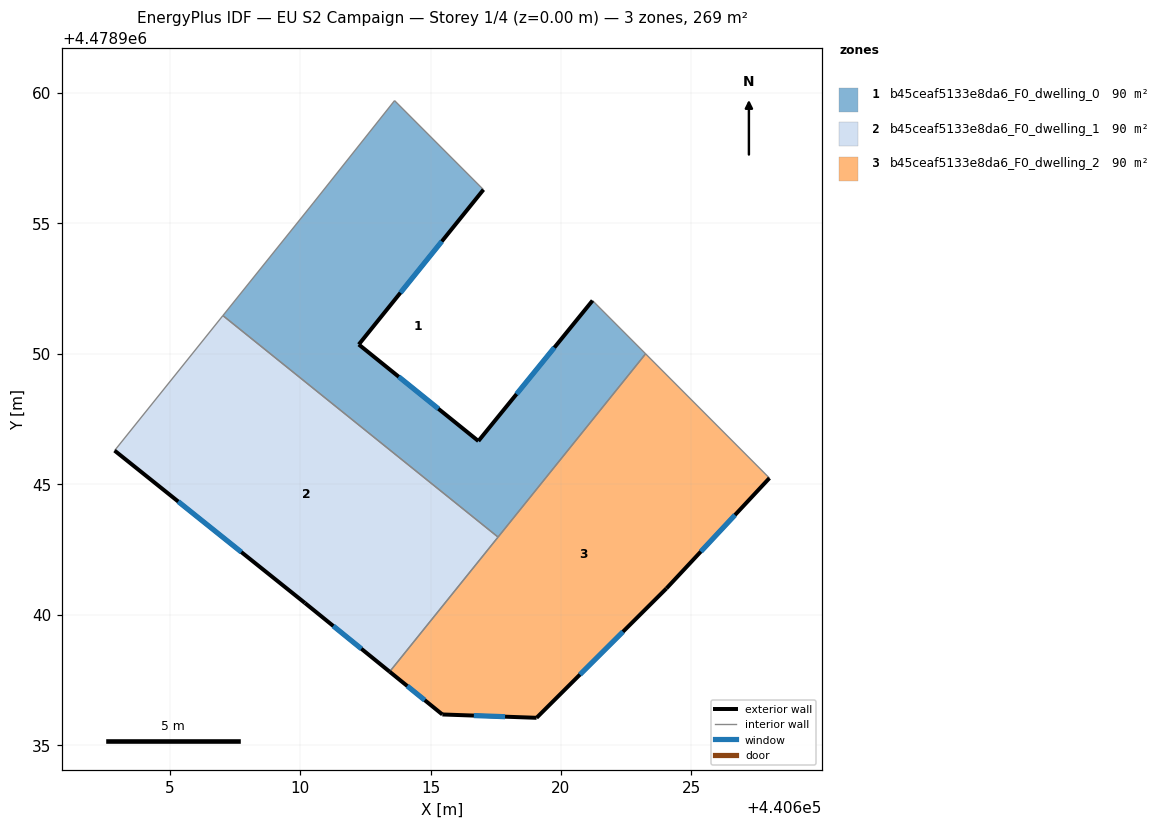
=== STOREY PLAN SPEC (per zone: floor XY polygon, exterior-wall plan segments, windows/doors) ===
zone 1: b45ceaf5133e8da6_F0_dwelling_0  (89.6 m²)
  floor: (440617.59, 4478942.97) (440623.24, 4478950.00) (440621.21, 4478952.04) (440616.84, 4478946.65) (440612.25, 4478950.35) (440617.03, 4478956.29) (440613.62, 4478959.70) (440610.51, 4478955.77) (440607.04, 4478951.46)
  exterior wall: (440617.03, 4478956.29) – (440612.25, 4478950.35)  [7.6 m]
    window: (440615.43, 4478954.30) – (440613.85, 4478952.34)  [2.5 m²]
  exterior wall: (440612.25, 4478950.35) – (440616.84, 4478946.65)  [5.9 m]
    window: (440613.78, 4478949.12) – (440615.30, 4478947.89)  [1.9 m²]
  exterior wall: (440616.84, 4478946.65) – (440621.21, 4478952.04)  [6.9 m]
    window: (440618.30, 4478948.45) – (440619.75, 4478950.24)  [2.3 m²]
  interior walls: 6
zone 2: b45ceaf5133e8da6_F0_dwelling_1  (89.6 m²)
  floor: (440613.43, 4478937.81) (440617.59, 4478942.97) (440607.04, 4478951.46) (440602.89, 4478946.29) (440610.19, 4478940.45)
  exterior wall: (440610.19, 4478940.45) – (440602.89, 4478946.29)  [9.3 m]
    window: (440607.75, 4478942.40) – (440605.33, 4478944.33)  [3.1 m²]
  exterior wall: (440613.43, 4478937.81) – (440610.19, 4478940.45)  [4.2 m]
    window: (440612.35, 4478938.69) – (440611.27, 4478939.56)  [1.4 m²]
  interior walls: 3
zone 3: b45ceaf5133e8da6_F0_dwelling_2  (89.6 m²)
  floor: (440624.04, 4478941.00) (440627.99, 4478945.23) (440623.24, 4478950.00) (440613.43, 4478937.81) (440615.45, 4478936.17) (440619.07, 4478936.05)
  exterior wall: (440619.07, 4478936.05) – (440615.45, 4478936.17)  [3.6 m]
    window: (440617.86, 4478936.09) – (440616.66, 4478936.13)  [1.2 m²]
  exterior wall: (440615.45, 4478936.17) – (440613.43, 4478937.81)  [2.6 m]
    window: (440614.78, 4478936.72) – (440614.11, 4478937.26)  [0.9 m²]
  exterior wall: (440627.99, 4478945.23) – (440624.04, 4478941.00)  [5.8 m]
    window: (440626.67, 4478943.82) – (440625.36, 4478942.42)  [1.9 m²]
  exterior wall: (440624.04, 4478941.00) – (440619.07, 4478936.05)  [7.0 m]
    window: (440622.38, 4478939.34) – (440620.73, 4478937.70)  [2.3 m²]
  interior walls: 3

=== DERIVED (storey summary) ===
Building: EU S2 Campaign
Storey: 1 of 4  (floor level z = 0.00 m)
Storey gross floor area: 268.7 m²
Zones on this storey: 3
  - b45ceaf5133e8da6_F0_dwelling_0: floor 89.6 m²; exterior wall 20.4 m (61.3 m²); 3 window(s) 6.7 m²; WWR 11.0%
  - b45ceaf5133e8da6_F0_dwelling_1: floor 89.6 m²; exterior wall 13.5 m (40.6 m²); 2 window(s) 4.5 m²; WWR 11.0%
  - b45ceaf5133e8da6_F0_dwelling_2: floor 89.6 m²; exterior wall 19.0 m (57.1 m²); 4 window(s) 6.3 m²; WWR 11.0%
Zone adjacency (shared interzone walls):
  - b45ceaf5133e8da6_F0_dwelling_0 ↔ b45ceaf5133e8da6_F0_dwelling_1
  - b45ceaf5133e8da6_F0_dwelling_0 ↔ b45ceaf5133e8da6_F0_dwelling_2
  - b45ceaf5133e8da6_F0_dwelling_1 ↔ b45ceaf5133e8da6_F0_dwelling_2